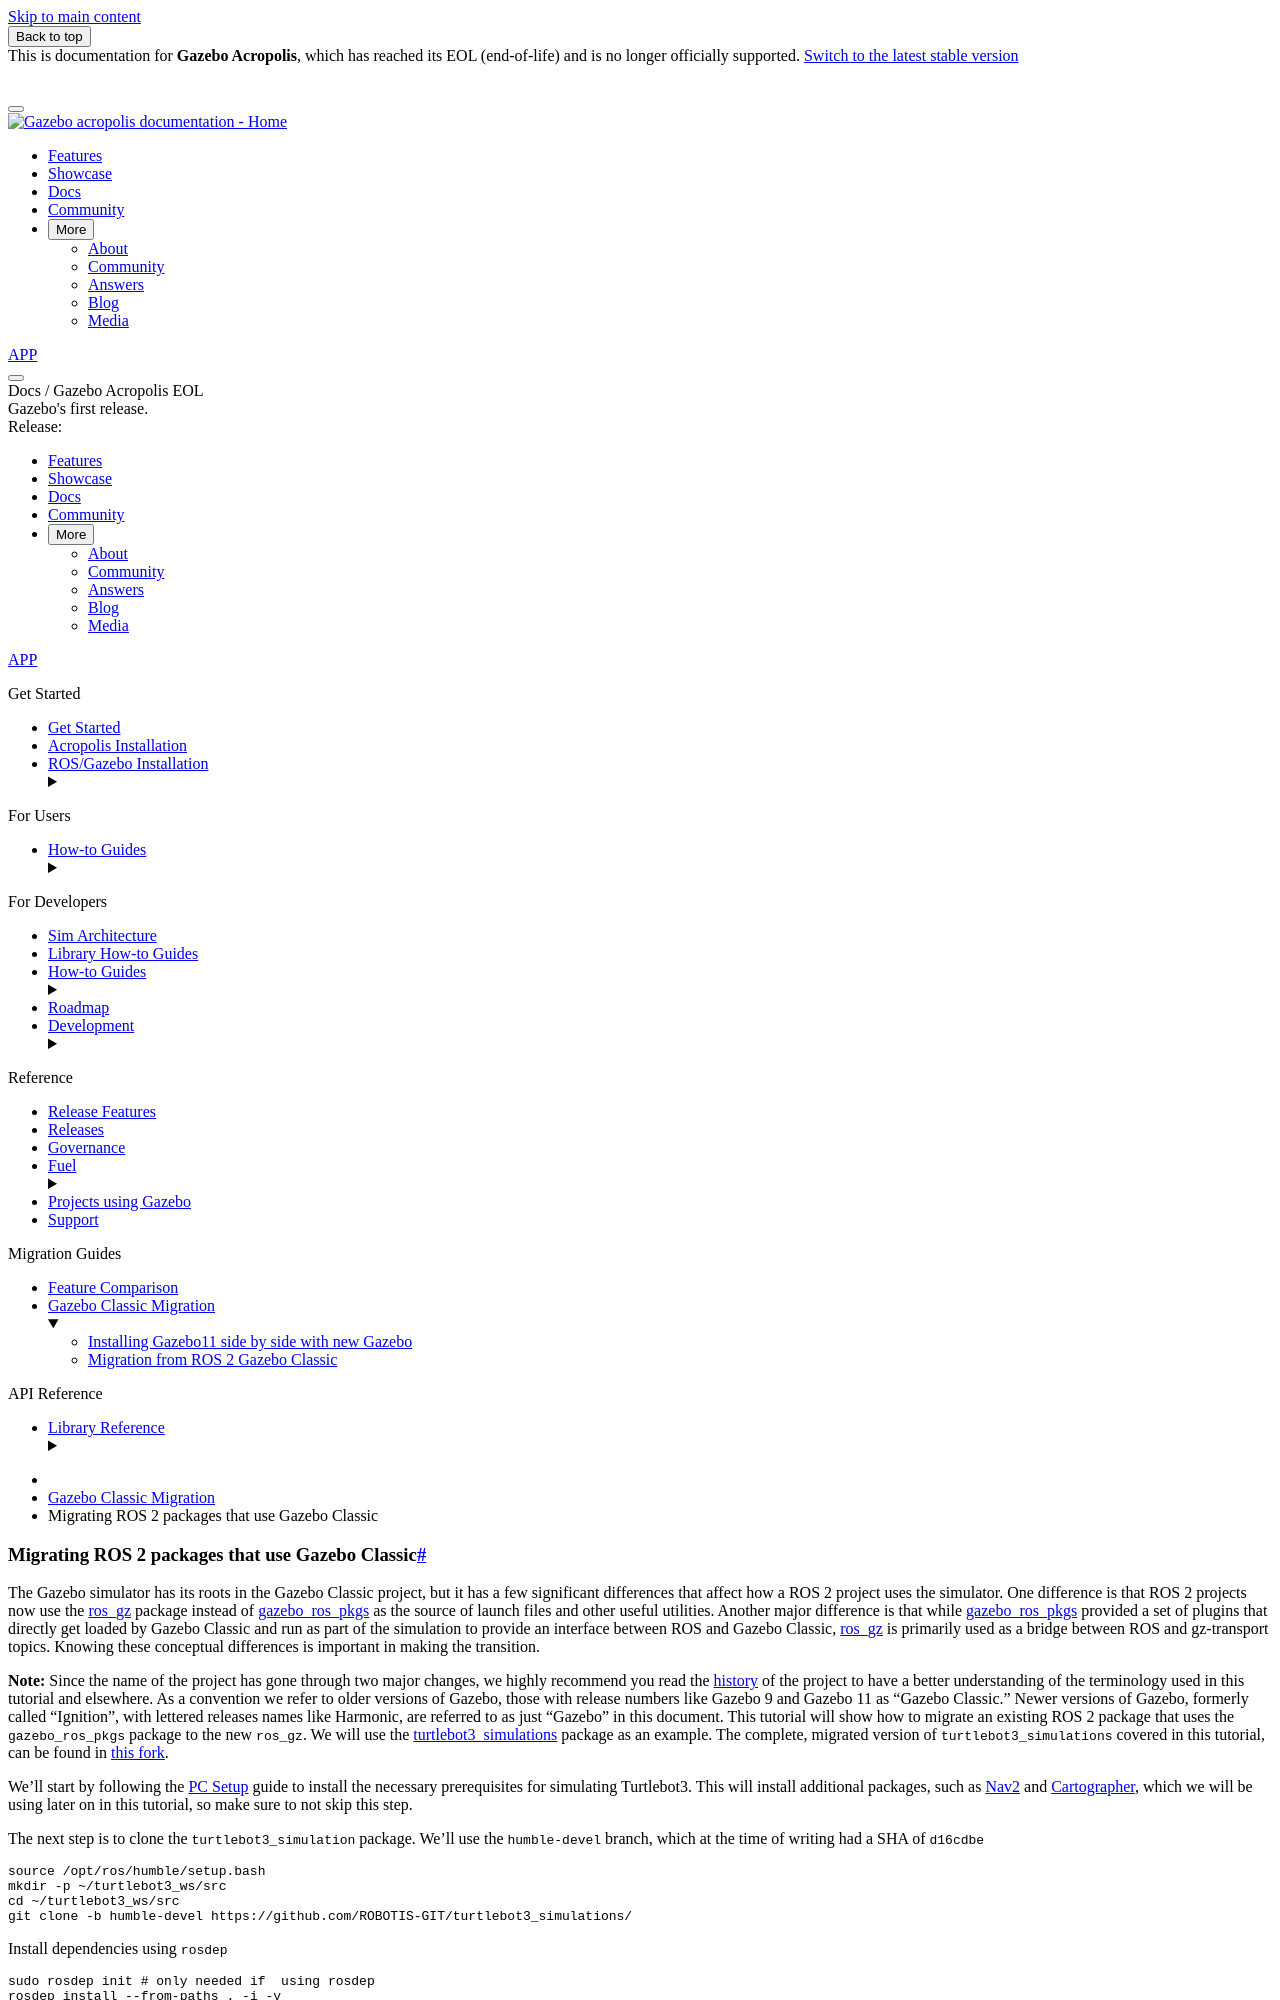

repository: gazebosim/docs · page: docs/acropolis/migrating_gazebo_classic_ros2_packages/index.html · generator: sphinx

# Migrating ROS 2 packages that use Gazebo Classic

The Gazebo simulator has its roots in the Gazebo Classic project, but it has a
few significant differences that affect how a ROS 2 project uses the simulator.
One difference is that ROS 2 projects now use the
[ros_gz](https://github.com/gazebosim/ros_gz) package instead of
[gazebo_ros_pkgs](https://github.com/ros-simulation/gazebo_ros_pkgs) as the
source of launch files and other useful utilities. Another major difference is
that while [gazebo_ros_pkgs](https://github.com/ros-simulation/gazebo_ros_pkgs)
provided a set of plugins that directly get loaded by Gazebo Classic and run as
part of the simulation to provide an interface between ROS and Gazebo Classic,
[ros_gz](https://github.com/gazebosim/ros_gz) is primarily used as a bridge
between ROS and gz-transport topics. Knowing these conceptual differences is
important in making the transition.

**Note:** Since the name of the project has gone through two major changes, we
highly recommend you read the [history](https://gazebosim.org/about) of the
project to have a better understanding of the terminology used in this tutorial
and elsewhere. As a convention we refer to older versions of Gazebo, those with
release numbers like Gazebo 9 and Gazebo 11 as "Gazebo Classic." Newer versions
of Gazebo, formerly called "Ignition", with lettered releases names like
Harmonic, are referred to as just "Gazebo" in this document. This tutorial will
show how to migrate an existing ROS 2 package that uses the `gazebo_ros_pkgs`
package to the new `ros_gz`. We will use the
[turtlebot3_simulations](https://github.com/ROBOTIS-GIT/turtlebot3_simulations/)
package as an example. The complete, migrated version of
`turtlebot3_simulations` covered in this tutorial, can be found in
[this fork](https://github.com/azeey/turtlebot3_simulations/tree/new_gazebo).

We'll start by following the
[PC Setup](https://emanual.robotis.com/docs/en/platform/turtlebot3/quick-start/)
guide to install the necessary prerequisites for simulating Turtlebot3. This
will install additional packages, such as
[Nav2](https://github.com/ros-planning/navigation2) and
[Cartographer](https://github.com/cartographer-project/cartographer), which we
will be using later on in this tutorial, so make sure to not skip this step.

The next step is to clone the `turtlebot3_simulation` package. We'll use the
`humble-devel` branch, which at the time of writing had a SHA of `d16cdbe`

```bash
source /opt/ros/humble/setup.bash
mkdir -p ~/turtlebot3_ws/src
cd ~/turtlebot3_ws/src
git clone -b humble-devel https://github.com/ROBOTIS-GIT/turtlebot3_simulations/
```

Install dependencies using `rosdep`

```bash
sudo rosdep init # only needed if  using rosdep
rosdep install --from-paths . -i -y
```

Finally, build the project and check that the Gazebo classic simulation works.
(See the
[Gazebo Simulation guide](https://emanual.robotis.com/docs/en/platform/turtlebot3/simulation/#gazebo-simulation))

```bash
cd ~/turtlebot3_ws
colcon build --symlink-install
source ~/turtlebot3_ws/install/setup.bash

export TURTLEBOT3_MODEL=waffle
ros2 launch turtlebot3_gazebo empty_world.launch.py
```

Here's a screenshot of Turtlebot3 running in Gazebo Classic obtained by
launching `empty_world.launch.py`.

![Screenshot of turtlebot 3 running in Gazebo Classic](images/gz_ros2_migration/gazebo_classic_turtlebot3.png)

Once, we're sure that the Gazebo classic simulation is running properly, we
create a new branch in which we'll make the changes to migrate to the new
Gazebo.

```bash
git checkout -b new_gazebo
```

The changes we need to make are:

1. Modify `package.xml` and `CMakeLists.txt` files replacing `gazebo`,
   `gazebo_ros_pkgs`, etc with packages from `ros_gz`.
1. Edit launch files that start Gazebo (e.g. `empty_world.launch.py`)
1. Update the world SDFormat file.
1. Edit launch files that spawn models.
1. Edit model SDFormat files.
1. Bridge ROS topics.
